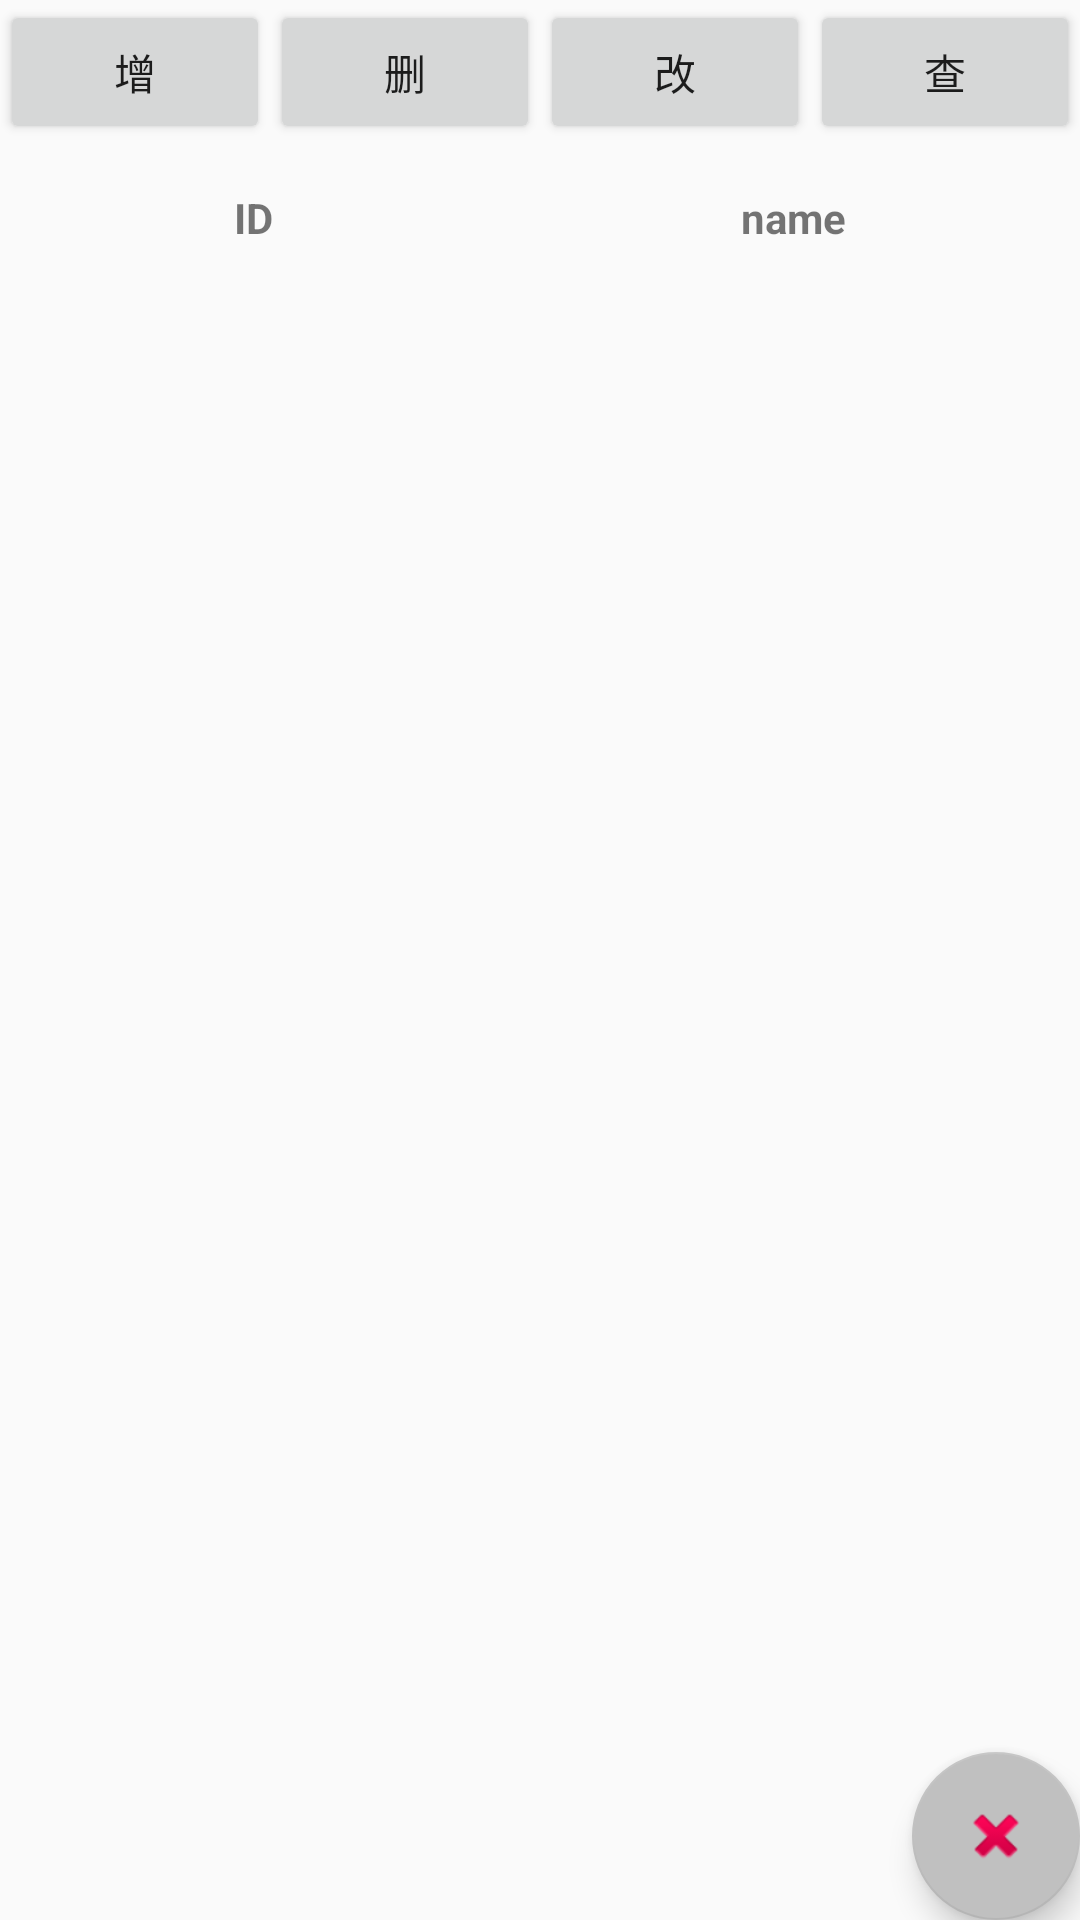

Here is an Android app screen rendered from its layout file. Give the layout XML and the strings, colors and styles it references.
<!-- AndroidManifest.xml: application theme AppTheme -->
<!-- res/layout/activity_base_operation.xml -->
<?xml version="1.0" encoding="utf-8"?>
<FrameLayout xmlns:android="http://schemas.android.com/apk/res/android"
    xmlns:app="http://schemas.android.com/apk/res-auto"
    xmlns:tools="http://schemas.android.com/tools"
    android:layout_width="match_parent"
    android:layout_height="match_parent"
    android:orientation="vertical"
    tools:context=".baseOperation.BaseOperationActivity">

    <LinearLayout
        android:layout_width="match_parent"
        android:layout_height="wrap_content"
        android:orientation="vertical">

        <LinearLayout
            android:layout_width="match_parent"
            android:layout_height="wrap_content"
            android:orientation="horizontal">

            <Button
                android:id="@+id/btn_add"
                android:layout_width="wrap_content"
                android:layout_height="wrap_content"
                android:layout_weight="1"
                android:text="增" />

            <Button
                android:id="@+id/btn_delete"
                android:layout_width="wrap_content"
                android:layout_height="wrap_content"
                android:layout_weight="1"
                android:text="删" />

            <Button
                android:id="@+id/btn_update"
                android:layout_width="wrap_content"
                android:layout_height="wrap_content"
                android:layout_weight="1"
                android:text="改" />

            <Button
                android:id="@+id/btn_query"
                android:layout_width="wrap_content"
                android:layout_height="wrap_content"
                android:layout_weight="1"
                android:text="查" />
        </LinearLayout>

        <LinearLayout
            android:layout_width="match_parent"
            android:layout_height="wrap_content"
            android:orientation="horizontal">

            <TextView
                android:layout_width="wrap_content"
                android:layout_height="wrap_content"
                android:layout_weight="1"
                android:gravity="center"
                android:padding="15dp"
                android:text="ID"
                android:textStyle="bold" />

            <TextView
                android:layout_width="wrap_content"
                android:layout_height="wrap_content"
                android:layout_weight="1"
                android:gravity="center"
                android:padding="15dp"
                android:text="name"
                android:textStyle="bold" />
        </LinearLayout>

        <android.support.v7.widget.RecyclerView
            android:id="@+id/rv_demo"
            android:layout_width="match_parent"
            android:layout_height="wrap_content" />
    </LinearLayout>


    <android.support.design.widget.FloatingActionButton
        android:id="@+id/fab"
        android:layout_width="wrap_content"
        android:layout_height="wrap_content"
        android:layout_gravity="bottom|end"
        android:layout_margin="@dimen/fab_margin"
        app:backgroundTint="#c0c0c0"
        app:srcCompat="@android:drawable/ic_delete" />
</FrameLayout>
<!-- resources referenced by this layout -->
<resources>
  <style name="AppTheme" parent="Theme.AppCompat.Light.DarkActionBar">
          
          <item name="colorPrimary">@color/colorPrimary</item>
          <item name="colorPrimaryDark">@color/colorPrimaryDark</item>
          <item name="colorAccent">@color/colorAccent</item>
      </style>
  <!-- not gathered from this repository: default colours our renderer supplied (Android Studio template values) -->
  <color name="colorPrimary">#FF6200EE</color>
  <color name="colorPrimaryDark">#FF3700B3</color>
  <color name="colorAccent">#FF03DAC5</color>
</resources>
